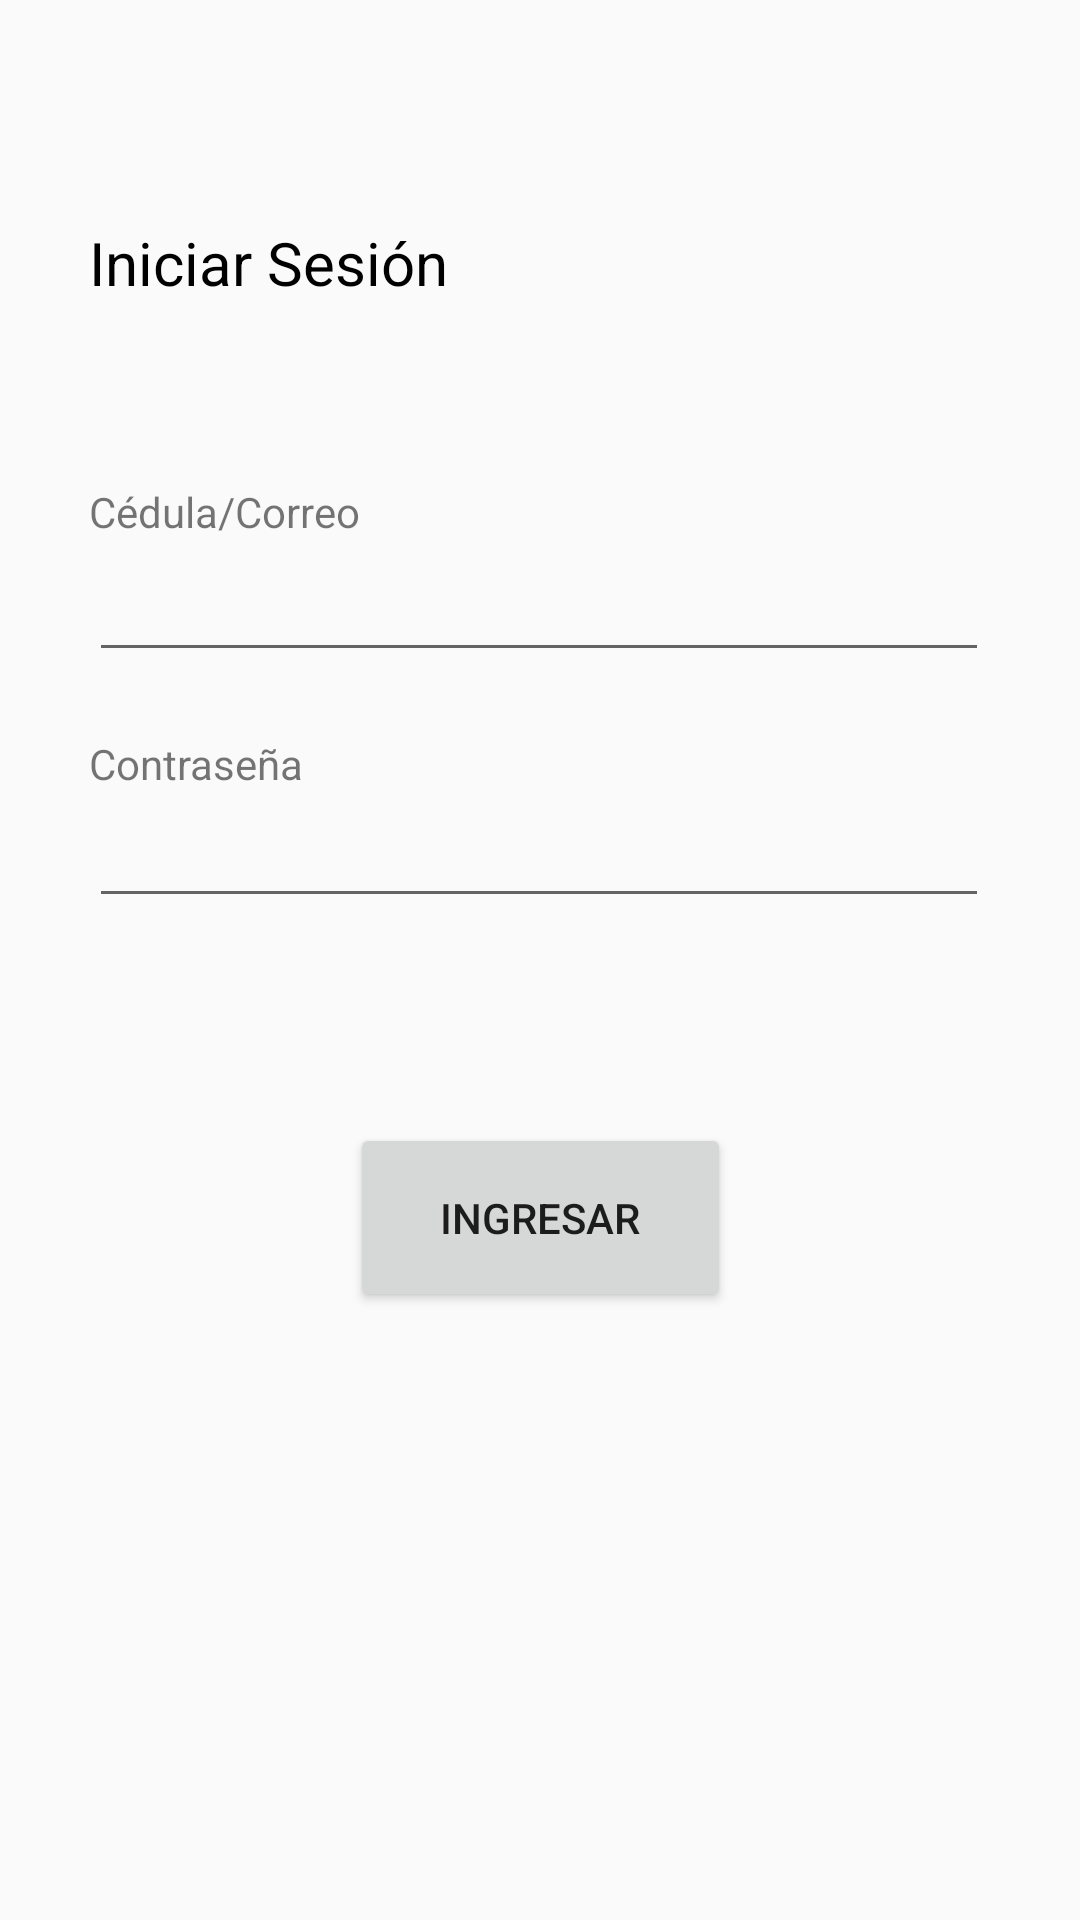

Write the Android layout XML for this screen, with the resource values it uses.
<!-- AndroidManifest.xml: application theme AppTheme -->
<!-- res/layout/content_login.xml -->
<?xml version="1.0" encoding="utf-8"?>
<androidx.constraintlayout.widget.ConstraintLayout xmlns:android="http://schemas.android.com/apk/res/android"
    xmlns:app="http://schemas.android.com/apk/res-auto"
    xmlns:tools="http://schemas.android.com/tools"
    android:layout_width="match_parent"
    android:layout_height="match_parent"
    app:layout_behavior="@string/appbar_scrolling_view_behavior"
    tools:context=".LoginActivity"
    tools:showIn="@layout/activity_login">

    <EditText
        android:id="@+id/editText"
        android:layout_width="0dp"
        android:layout_height="42dp"
        android:layout_marginTop="40dp"
        android:ems="10"
        android:inputType="textPassword"
        app:layout_constraintEnd_toEndOf="@+id/editText2"
        app:layout_constraintHorizontal_bias="0.0"
        app:layout_constraintStart_toStartOf="@+id/editText2"
        app:layout_constraintTop_toBottomOf="@+id/editText2" />

    <TextView
        android:id="@+id/textView4"
        android:layout_width="wrap_content"
        android:layout_height="wrap_content"
        android:text="Cédula/Correo"
        app:layout_constraintBottom_toTopOf="@+id/editText2"
        app:layout_constraintStart_toStartOf="@+id/editText2" />

    <EditText
        android:id="@+id/editText2"
        android:layout_width="300dp"
        android:layout_height="44dp"
        android:layout_marginTop="180dp"
        android:ems="10"
        android:inputType="number|textEmailAddress"
        app:layout_constraintEnd_toEndOf="parent"
        app:layout_constraintHorizontal_bias="0.495"
        app:layout_constraintStart_toStartOf="parent"
        app:layout_constraintTop_toTopOf="parent" />

    <TextView
        android:id="@+id/textView5"
        android:layout_width="wrap_content"
        android:layout_height="wrap_content"
        android:text="Contraseña"
        app:layout_constraintBottom_toTopOf="@+id/editText"
        app:layout_constraintStart_toStartOf="@+id/editText2" />

    <Button
        android:id="@+id/btnNext"
        android:layout_width="127dp"
        android:layout_height="63dp"
        android:text="Ingresar"
        app:layout_constraintBottom_toBottomOf="parent"
        app:layout_constraintEnd_toEndOf="parent"
        app:layout_constraintStart_toStartOf="parent"
        app:layout_constraintTop_toBottomOf="@+id/editText"
        app:layout_constraintVertical_bias="0.252" />

    <TextView
        android:id="@+id/textView2"
        android:layout_width="wrap_content"
        android:layout_height="wrap_content"
        android:layout_marginBottom="60dp"
        android:text="Iniciar Sesión"
        android:textColor="#000000"
        android:textSize="20sp"
        app:layout_constraintBottom_toTopOf="@+id/textView4"
        app:layout_constraintStart_toStartOf="@+id/textView4" />

</androidx.constraintlayout.widget.ConstraintLayout>
<!-- resources referenced by this layout -->
<resources>
  <style name="AppTheme" parent="Theme.AppCompat.Light">
          
          <item name="colorPrimary">@color/colorPrimary</item>
          <item name="colorPrimaryDark">@color/colorPrimaryDark</item>
          <item name="colorAccent">@color/colorAccent</item>
  
      </style>
  <color name="colorPrimary">#008577</color>
  <color name="colorPrimaryDark">#00574B</color>
  <color name="colorAccent">#D81B60</color>
</resources>
